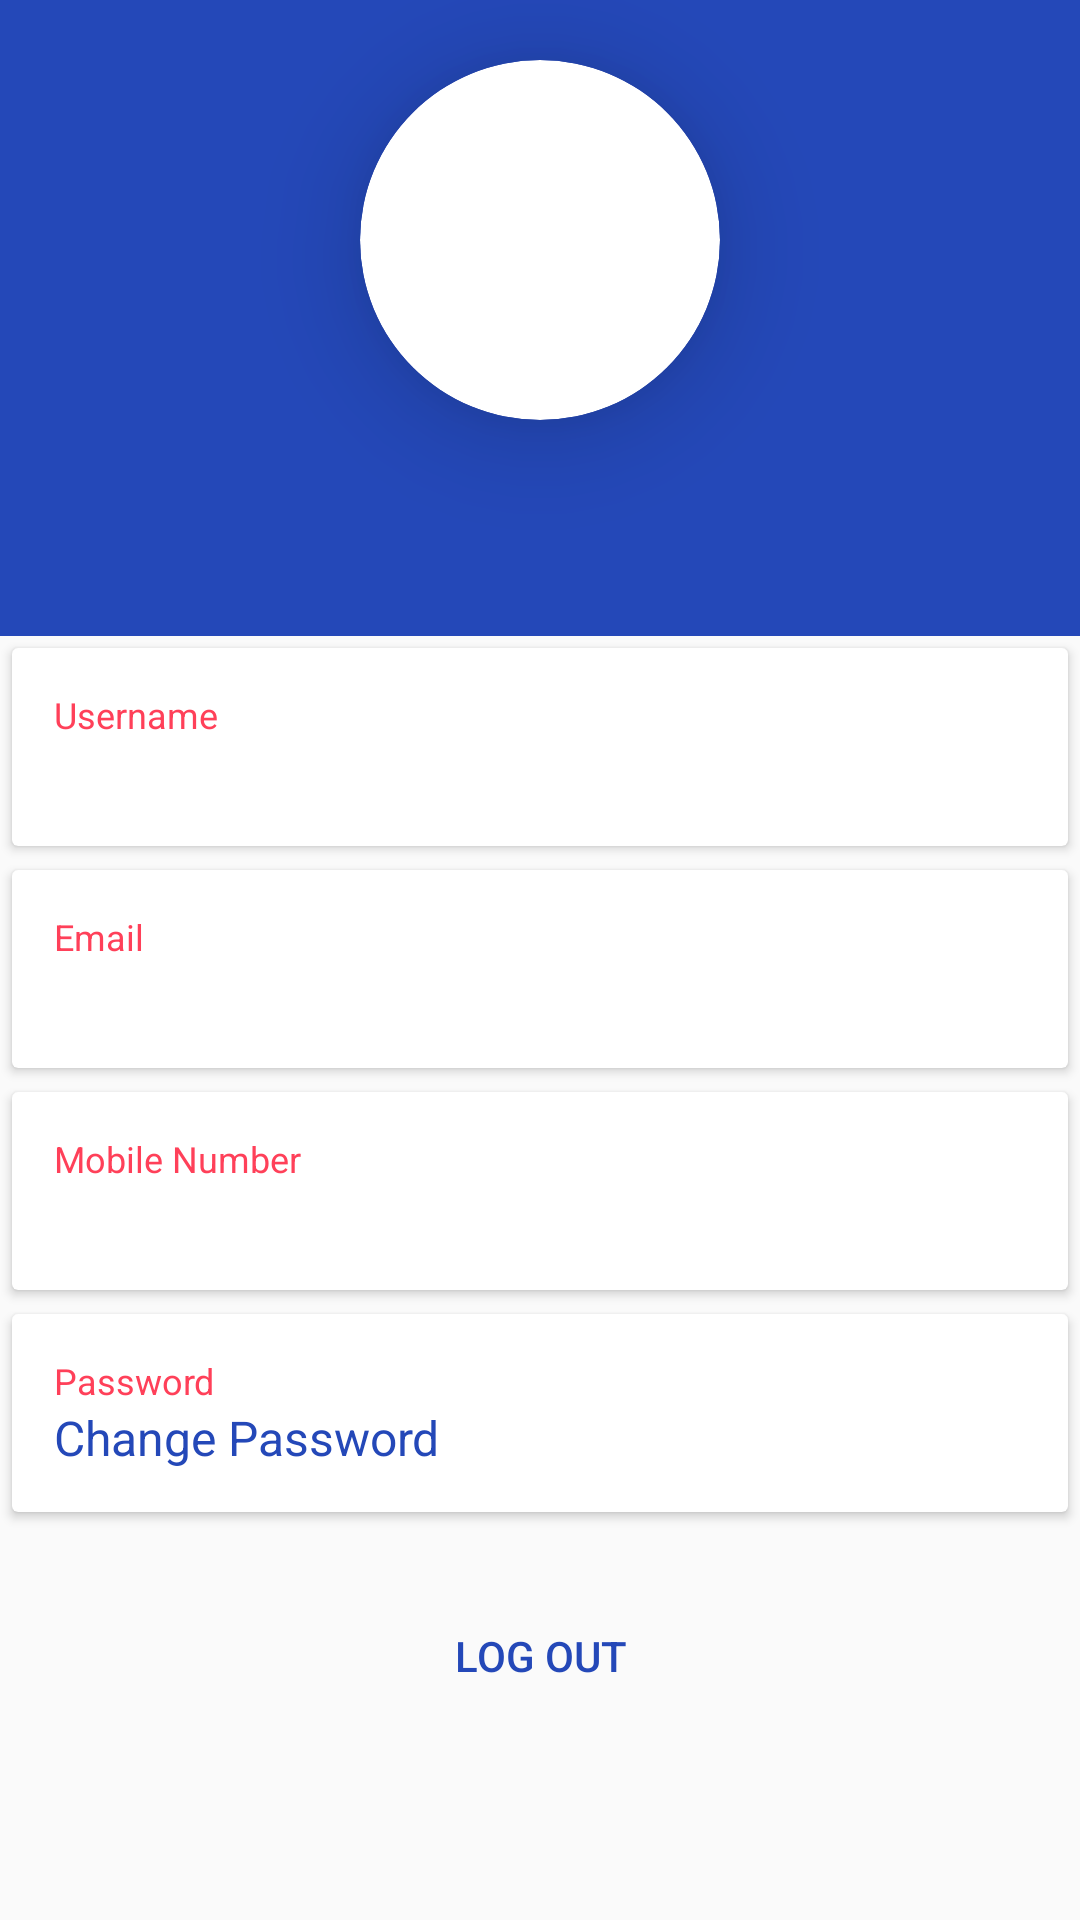

Android layout source for this screen:
<!-- AndroidManifest.xml: application theme AppTheme -->
<!-- res/layout/frag_profile.xml -->
<?xml version="1.0" encoding="utf-8"?>
<ScrollView xmlns:android="http://schemas.android.com/apk/res/android"
    xmlns:app="http://schemas.android.com/apk/res-auto"
    xmlns:tools="http://schemas.android.com/tools"
    android:layout_width="match_parent"
    android:layout_height="match_parent"
    tools:context="in.ac.bkbiet.bkbiet.activities.MainActivity">

    <LinearLayout
        android:layout_width="match_parent"
        android:layout_height="wrap_content"
        android:orientation="vertical">

        <LinearLayout
            android:layout_width="match_parent"
            android:layout_height="match_parent"
            android:background="@color/colorPrimary"
            android:gravity="center_horizontal"
            android:minHeight="200dp"
            android:orientation="vertical">

            <android.support.v7.widget.CardView
                android:layout_width="120dp"
                android:layout_height="120dp"
                android:layout_marginTop="20dp"
                android:innerRadius="0dp"
                android:shape="ring"
                android:thicknessRatio="1.9"
                app:cardCornerRadius="60dp"
                app:cardElevation="20dp">

                <ImageView
                    android:id="@+id/iv_profile_pic"
                    android:layout_width="120dp"
                    android:layout_height="120dp"
                    android:scaleType="centerCrop" />
            </android.support.v7.widget.CardView>

            <TextView
                android:id="@+id/tv_p_name"
                android:layout_width="wrap_content"
                android:layout_height="wrap_content"
                android:layout_marginTop="10dp"
                android:textColor="#fff"
                android:textSize="21sp" />

            <TextView
                android:id="@+id/tv_p_type"
                android:layout_width="wrap_content"
                android:layout_height="wrap_content"
                android:layout_marginBottom="10dp"
                android:layout_marginTop="2dp"
                android:textColor="#efefef"
                android:textSize="16sp" />
        </LinearLayout>

        <LinearLayout
            android:layout_width="match_parent"
            android:layout_height="match_parent"
            android:orientation="vertical">

            <android.support.v7.widget.CardView
                android:layout_width="match_parent"
                android:layout_height="wrap_content"
                android:layout_margin="4dp"
                app:cardCornerRadius="2dp"
                app:cardElevation="2dp"
                app:contentPadding="14dp">

                <LinearLayout
                    android:layout_width="match_parent"
                    android:layout_height="wrap_content"
                    android:orientation="vertical">

                    <TextView
                        android:layout_width="match_parent"
                        android:layout_height="wrap_content"
                        android:text="Username"
                        android:textColor="@color/colorAccent"
                        android:textSize="12sp" />

                    <TextView
                        android:id="@+id/tv_p_username"
                        android:layout_width="match_parent"
                        android:layout_height="wrap_content"
                        android:textColor="#332"
                        android:textSize="16sp" />
                </LinearLayout>
            </android.support.v7.widget.CardView>

            <android.support.v7.widget.CardView
                android:layout_width="match_parent"
                android:layout_height="wrap_content"
                android:layout_margin="4dp"
                app:cardCornerRadius="2dp"
                app:cardElevation="2dp"
                app:contentPadding="14dp">

                <LinearLayout
                    android:layout_width="match_parent"
                    android:layout_height="wrap_content"
                    android:orientation="vertical">

                    <TextView
                        android:layout_width="match_parent"
                        android:layout_height="wrap_content"
                        android:text="Email"
                        android:textColor="@color/colorAccent"
                        android:textSize="12sp" />

                    <TextView
                        android:id="@+id/tv_p_email"
                        android:layout_width="match_parent"
                        android:layout_height="wrap_content"
                        android:textColor="#332"
                        android:textSize="16sp" />
                </LinearLayout>
            </android.support.v7.widget.CardView>

            <android.support.v7.widget.CardView
                android:layout_width="match_parent"
                android:layout_height="wrap_content"
                android:layout_margin="4dp"
                app:cardCornerRadius="2dp"
                app:cardElevation="2dp"
                app:contentPadding="14dp">

                <LinearLayout
                    android:layout_width="match_parent"
                    android:layout_height="wrap_content"
                    android:orientation="vertical">

                    <TextView
                        android:layout_width="match_parent"
                        android:layout_height="wrap_content"
                        android:text="Mobile Number"
                        android:textColor="@color/colorAccent"
                        android:textSize="12sp" />

                    <TextView
                        android:id="@+id/tv_p_mobile_no"
                        android:layout_width="match_parent"
                        android:layout_height="wrap_content"
                        android:textColor="#332"
                        android:textSize="16sp" />
                </LinearLayout>
            </android.support.v7.widget.CardView>

            <android.support.v7.widget.CardView
                android:layout_width="match_parent"
                android:layout_height="wrap_content"
                android:layout_margin="4dp"
                app:cardCornerRadius="2dp"
                app:cardElevation="2dp"
                app:contentPadding="14dp">

                <LinearLayout
                    android:layout_width="match_parent"
                    android:layout_height="wrap_content"
                    android:orientation="vertical">

                    <TextView
                        android:layout_width="match_parent"
                        android:layout_height="wrap_content"
                        android:text="Password"
                        android:textColor="@color/colorAccent"
                        android:textSize="12sp" />

                    <TextView
                        android:id="@+id/tv_p_password"
                        android:layout_width="match_parent"
                        android:layout_height="wrap_content"
                        android:text="Change Password"
                        android:textColor="@color/colorPrimary"
                        android:textSize="16sp" />
                </LinearLayout>
            </android.support.v7.widget.CardView>

            <Button
                android:id="@+id/btn_logout"
                style="@style/Widget.AppCompat.Button.Borderless.Colored"
                android:textColor="@color/colorPrimary"
                android:layout_width="match_parent"
                android:layout_height="wrap_content"
                android:layout_margin="20dp"
                android:text="Log Out"
                 />

        </LinearLayout>
    </LinearLayout>
</ScrollView>
<!-- resources referenced by this layout -->
<resources>
  <color name="colorAccent">#ff4059</color>
  <color name="colorPrimary">#2448b8</color>
  <style name="AppTheme" parent="Theme.AppCompat.Light.DarkActionBar">
          
          <item name="colorPrimary">@color/colorPrimary</item>
          <item name="colorPrimaryDark">@color/colorPrimaryDark</item>
          <item name="colorAccent">@color/colorAccent</item>
      </style>
  <color name="colorPrimaryDark">#0d47a1</color>
</resources>
